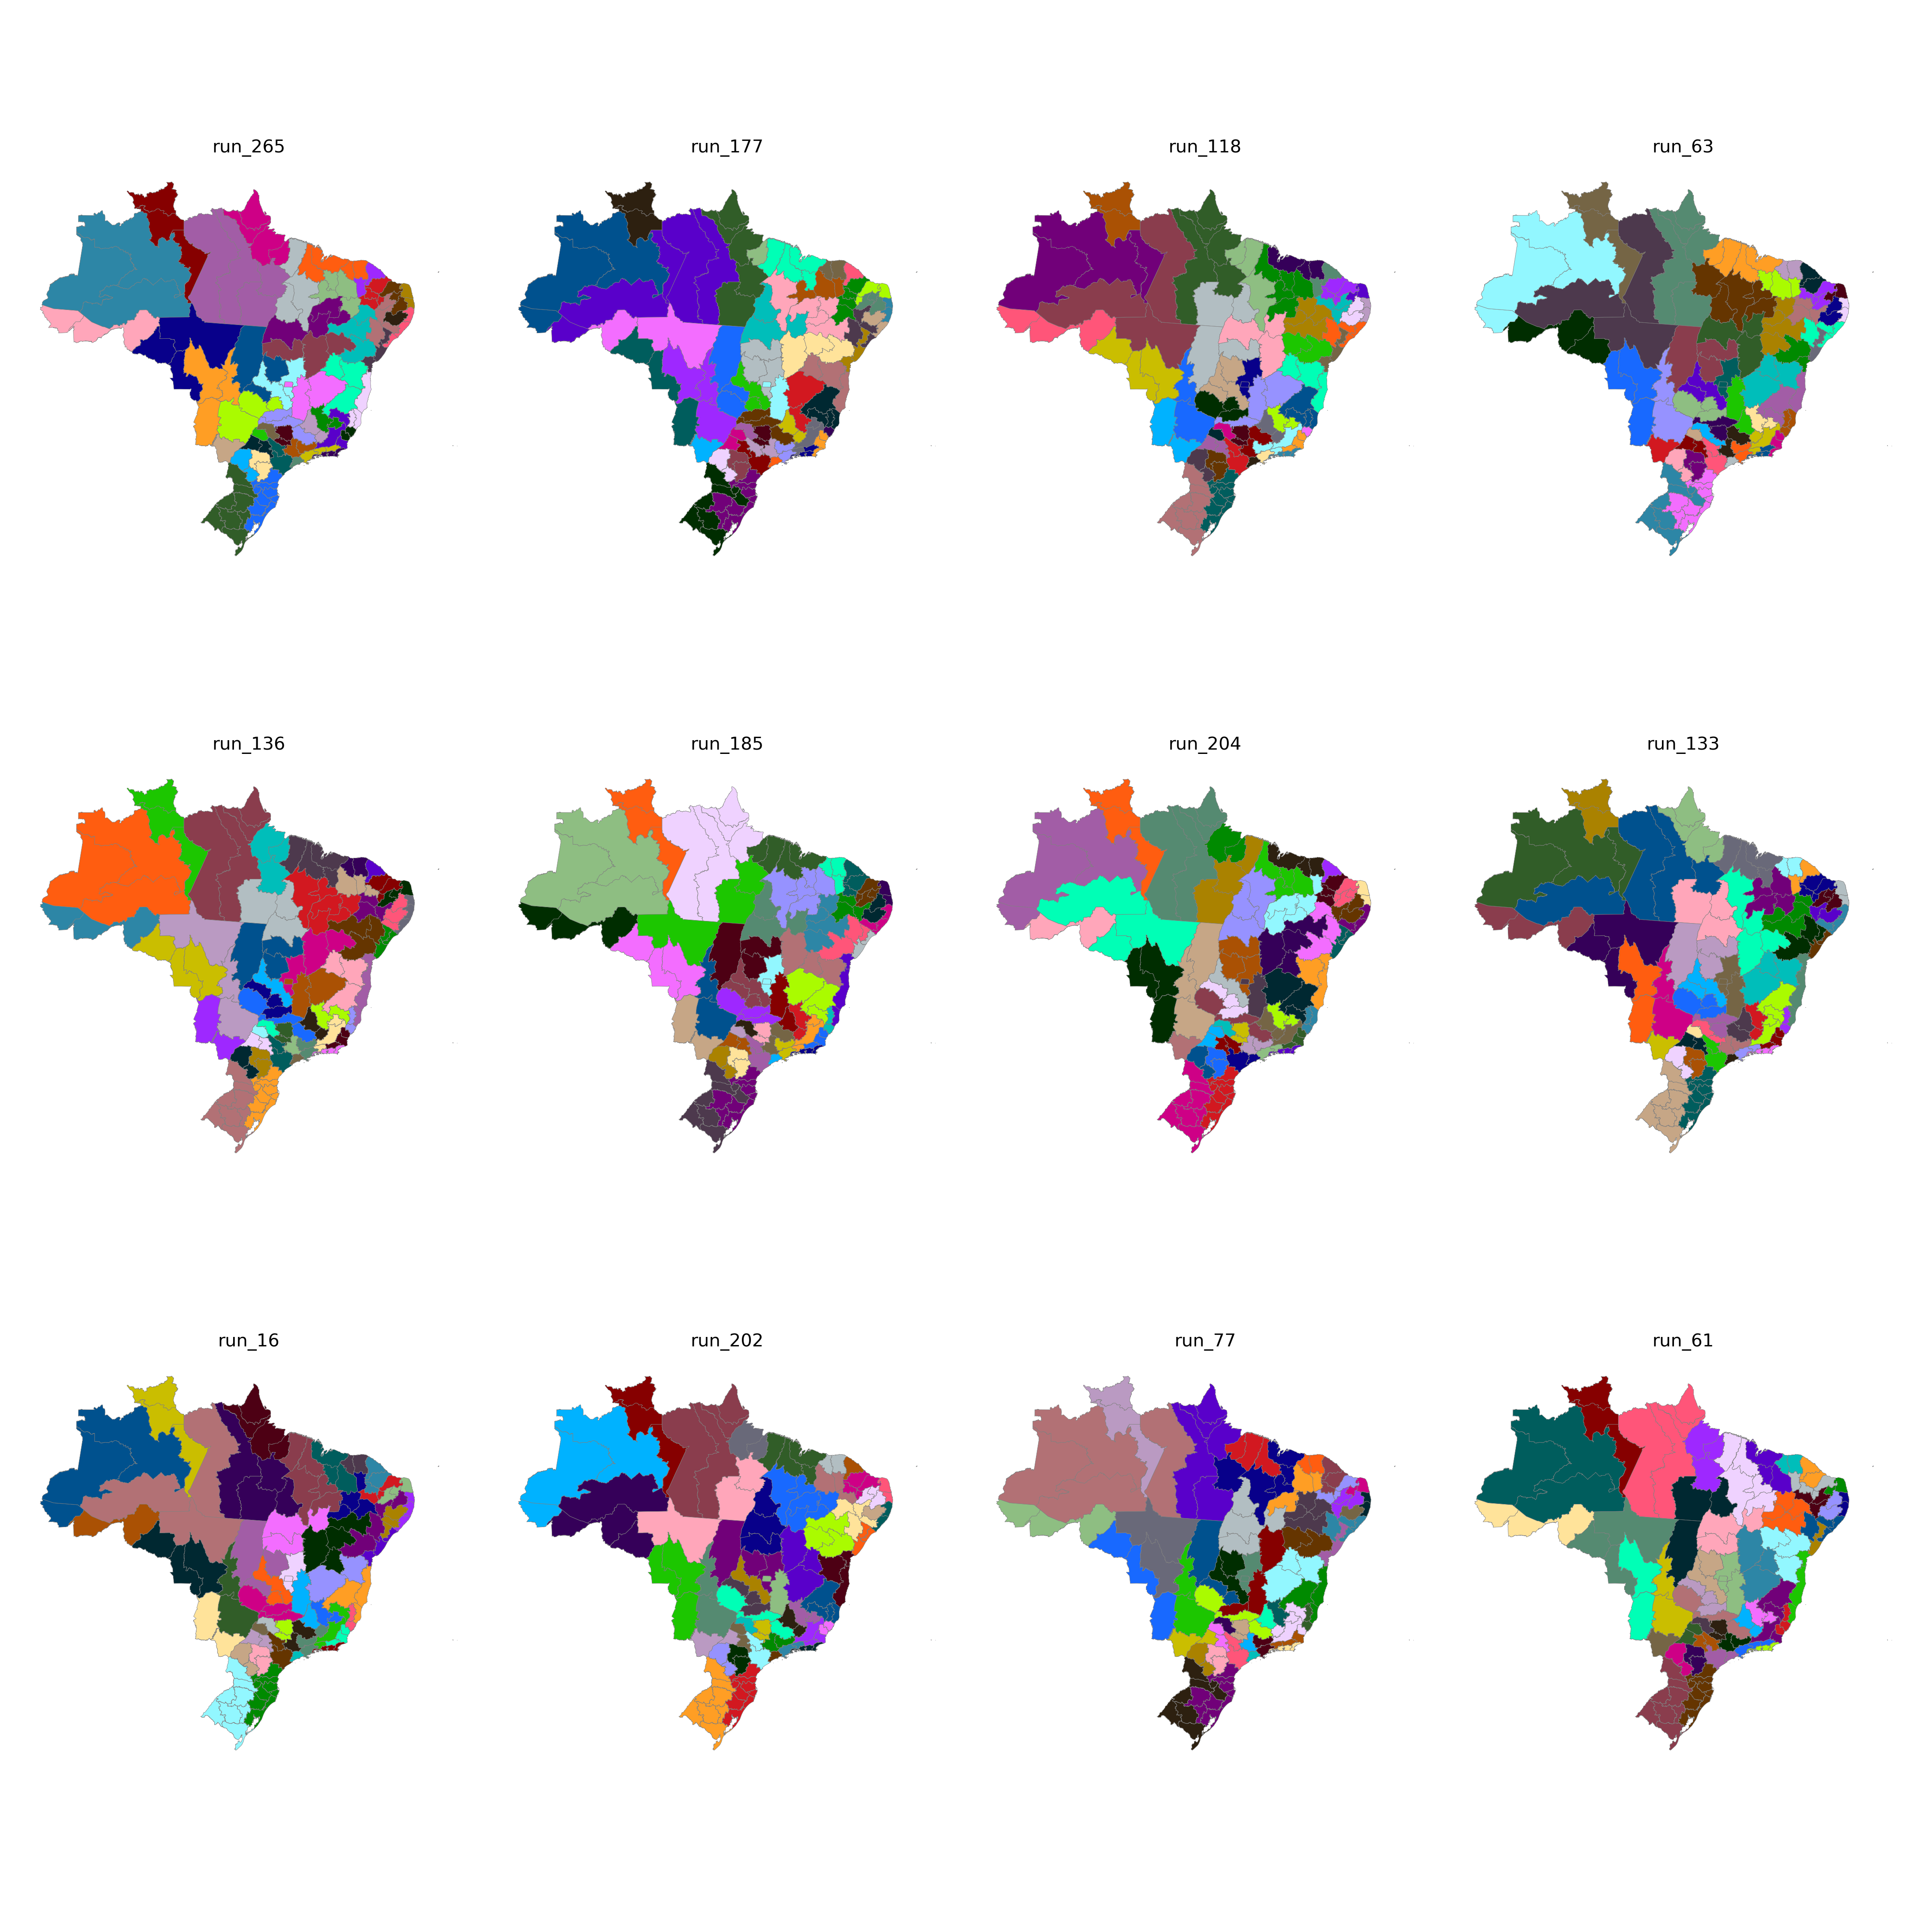

The data file committed next to this chart (first rows):
CD_RGINT, cluster
1101, 17
1102, 23
1201, 17
1202, 17
1301, 19
1302, 19
1303, 21
1304, 19
1401, 18
1402, 18
1501, 16
1502, 26
1503, 21
1504, 20
1505, 21
1506, 21
1507, 16
1601, 16
1602, 16
1701, 20
1702, 20
1703, 42
2101, 26
2102, 26
2103, 26
2104, 27
2105, 34
2201, 27
2202, 11
2203, 27
2204, 33
2205, 34
2206, 27
2301, 14
2302, 15
2303, 15
2304, 33
2305, 14
2306, 11
2401, 12
2402, 13
2403, 15
2501, 12
2502, 13
2503, 13
2504, 15
2601, 31
2602, 30
2603, 30
2604, 33
2701, 31
2702, 31
2801, 32
2802, 35
2901, 32
2902, 29
2903, 29
2904, 40
2905, 40
2906, 34
... 73 more rows
